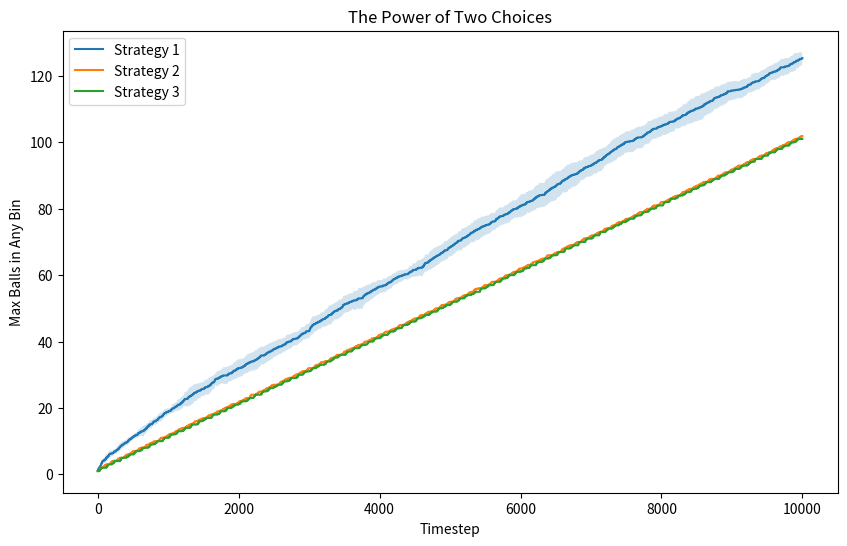

Reproduce this figure in Python.
import numpy as np
import os
import matplotlib.pyplot as plt

def run_experiments():
    N = 10000
    M = 100
    trials = 10
    
    results = {1: np.zeros((trials, N)), 2: np.zeros((trials, N)), 3: np.zeros((trials, N))}
    
    for strategy in [1, 2, 3]:
        for trial in range(trials):
            # Set random seed
            np.random.seed(42 + trial)

            # Initialize bins and balls
            bins = np.zeros(M, dtype=int)
            max_balls = 0
            curr_strat = strategy

            for t in range(N):
                choices = np.random.choice(M, size=curr_strat, replace=False)
                
                # Find the minimum number of balls in the chosen bins
                min_balls = np.min(bins[choices])
                
                # Choose bin
                best_choices = [c for c in choices if bins[c] == min_balls]
                chosen_bin = min(best_choices)
                
                # Update bin and results
                bins[chosen_bin] += 1
                if bins[chosen_bin] > max_balls:
                    max_balls = bins[chosen_bin]
                results[strategy][trial, t] = max_balls
                
    return results

def plot_results(results):
    os.makedirs('HW6/results', exist_ok=True)
    plt.figure(figsize=(10, 6))
    
    for strategy in [1, 2, 3]:
        mean_vals = np.mean(results[strategy], axis=0)
        std_vals = np.std(results[strategy], axis=0)
        
        plt.plot(mean_vals, label=f'Strategy {strategy}')
        plt.fill_between(range(len(mean_vals)), mean_vals - std_vals, mean_vals + std_vals, alpha=0.2)
        
    plt.xlabel('Timestep')
    plt.ylabel('Max Balls in Any Bin')
    plt.title('The Power of Two Choices')
    plt.legend()
    plt.savefig('HW6/results/plot.png')
    plt.close()

if __name__ == '__main__':
    results = run_experiments()
    plot_results(results)
